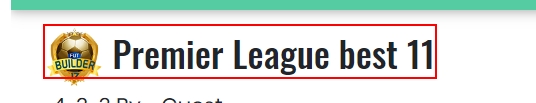
Task: Project that selects the best 11 from Futbin best 11, then sends a link that takes you to the selected team's page. The link is sent via email.
Workflow: TestCase_Futbin_SaveSelectedTeam

Step 1: find the element in window 'FIFA 22*' (msedge.exe)
